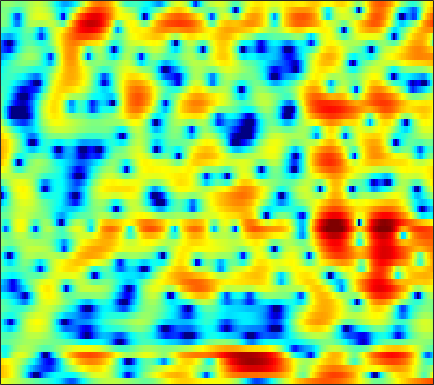

The table this chart was drawn from, first rows:
3.56, 3.3869, 3.1515, 2.8864, 2.6746, 2.3769, 2.0762, 1.842, 1.5137, 1.1484, 0.77489, 0.50771, 0.12693, -0.2482, -0.50903, -0.85712, -1.181, -1.405, -1.6894, -1.9542, -2.2161, -2.4267, -2.7338, -3.1092
6.061, 5.838, 5.443, 4.94, 4.487, 3.774, 2.921, 2.182, 1.043, -0.3111, -1.924, -3.353, -5.638, -8.58, -11.44, -16.7, -20.79, -17.41, -12.97, -10.07, -8.09, -6.987, -5.873, -5.049
6.061, 5.836, 5.432, 4.914, 4.449, 3.729, 2.885, 2.168, 1.098, -0.09732, -1.393, -2.434, -3.856, -5.266, -6.264, -7.423, -8.405, -9.01, -9.741, -10.44, -11.09, -11.43, -11.51, -10.94
5.03, 4.761, 4.403, 4.043, 3.772, 3.388, 2.954, 2.575, 2.003, 1.329, 0.5518, -0.1089, -1.103, -2.204, -3.093, -4.363, -5.725, -6.802, -8.292, -9.828, -11.29, -12.28, -13.08, -12.81
-1.841, -3.232, -3.529, -2.084, -0.7175, 0.8473, 1.988, 2.577, 3.055, 3.214, 3.087, 2.809, 2.204, 1.339, 0.5071, -0.9011, -2.714, -4.407, -7.333, -11.45, -17.21, -17.6, -12.12, -8.03
-3.056, -3.636, -3.678, -2.964, -2.171, -1.075, -0.1179, 0.4637, 1.054, 1.438, 1.634, 1.661, 1.553, 1.302, 1.024, 0.5682, 0.05092, -0.3468, -0.8421, -1.239, -1.488, -1.536, -1.403, -1.097
-1.048, -1.097, -1.068, -0.9342, -0.7742, -0.5042, -0.1958, 0.04121, 0.3473, 0.6129, 0.8289, 0.9508, 1.052, 1.087, 1.069, 0.9955, 0.8752, 0.7598, 0.5844, 0.3984, 0.2089, 0.07034, -0.1062, -0.2805
-1.506, -1.566, -1.607, -1.572, -1.47, -1.242, -0.9046, -0.5964, -0.1373, 0.3332, 0.7762, 1.081, 1.426, 1.688, 1.827, 1.93, 1.937, 1.879, 1.717, 1.468, 1.135, 0.826, 0.3472, -0.198
-2.96, -3.644, -4.654, -5.532, -5.845, -5.511, -4.401, -3.325, -1.861, -0.5254, 0.6155, 1.335, 2.12, 2.716, 3.044, 3.33, 3.444, 3.421, 3.24, 2.886, 2.351, 1.827, 0.9535, -0.1326
-3.503, -4.865, -7.423, -11.24, -14.64, -13.68, -8.848, -6.055, -3.293, -1.253, 0.3122, 1.252, 2.25, 3.007, 3.431, 3.824, 4.024, 4.052, 3.919, 3.575, 3.009, 2.421, 1.394, 0.04377
-1.711, -2.207, -2.863, -3.391, -3.606, -3.564, -3.176, -2.704, -1.945, -1.133, -0.3246, 0.248, 0.9542, 1.581, 1.988, 2.433, 2.745, 2.892, 2.95, 2.836, 2.536, 2.186, 1.546, 0.706
-0.7354, -1.056, -1.471, -1.854, -2.105, -2.384, -2.578, -2.679, -2.703, -2.598, -2.342, -2.041, -1.497, -0.8101, -0.2504, 0.5053, 1.194, 1.629, 2.081, 2.372, 2.49, 2.464, 2.279, 1.944
-1.176, -1.512, -1.979, -2.495, -2.925, -3.579, -4.346, -5.013, -6.068, -7.251, -8.278, -8.513, -7.557, -5.61, -3.987, -2.003, -0.3199, 0.7119, 1.796, 2.588, 3.099, 3.313, 3.413, 3.303
-3.808, -3.961, -4.343, -4.874, -5.345, -6.04, -6.787, -7.469, -8.71, -10.63, -13.55, -15.62, -13.36, -8.523, -5.565, -2.543, -0.2966, 1.021, 2.387, 3.349, 3.974, 4.24, 4.339, 4.161
-7.237, -7.184, -7.939, -9.497, -11.03, -12.78, -12.68, -11.35, -9.425, -7.796, -6.436, -5.463, -4.075, -2.543, -1.382, 0.134, 1.5, 2.375, 3.344, 4.061, 4.522, 4.696, 4.681, 4.351
-5.82, -6.303, -7.448, -9.286, -11.11, -13.25, -12.64, -10.71, -8.079, -5.889, -4.186, -3.143, -1.941, -0.9073, -0.2138, 0.5929, 1.318, 1.81, 2.396, 2.906, 3.315, 3.541, 3.693, 3.634
-2.47, -2.889, -3.426, -3.953, -4.256, -4.428, -4.338, -4.04, -3.469, -2.834, -2.245, -1.855, -1.468, -1.278, -1.213, -1.267, -1.393, -1.423, -1.28, -0.7906, -0.02294, 0.6204, 1.454, 2.168
-0.7363, -1.18, -1.722, -2.102, -2.262, -2.283, -2.125, -1.91, -1.562, -1.242, -1.031, -0.9796, -1.167, -1.718, -2.454, -3.94, -6.368, -9.059, -13.02, -10.67, -6.07, -3.51, -0.9904, 0.7938
-1.474, -2.532, -4.023, -5.203, -5.543, -5.084, -3.922, -2.966, -1.827, -0.9343, -0.3373, -0.1149, -0.1099, -0.4484, -0.974, -2, -3.355, -4.444, -5.336, -4.777, -3.132, -1.772, -0.1497, 1.127
-2.24, -4.171, -7.926, -14.68, -20.45, -11.77, -6.664, -4.264, -2.059, -0.5727, 0.4447, 0.9372, 1.342, 1.508, 1.497, 1.345, 1.141, 1.007, 0.928, 0.9757, 1.121, 1.286, 1.486, 1.595
-0.284, -1.098, -2.155, -2.899, -3.081, -2.761, -1.962, -1.252, -0.3081, 0.5206, 1.161, 1.532, 1.887, 2.085, 2.171, 2.196, 2.161, 2.114, 2.012, 1.874, 1.687, 1.484, 1.075, 0.4586
0.6802, 0.3048, -0.07172, -0.2637, -0.2837, -0.1399, 0.1722, 0.4372, 0.805, 1.119, 1.323, 1.421, 1.452, 1.383, 1.315, 1.226, 1.144, 1.098, 1.035, 0.9571, 0.8058, 0.6, 0.1745, -0.464
0.2147, -0.3429, -0.7583, -0.707, -0.3832, 0.247, 0.8992, 1.339, 1.744, 1.899, 1.81, 1.551, 0.9782, 0.2547, -0.3477, -0.9467, -1.157, -1.012, -0.5615, -0.06626, 0.2689, 0.3814, 0.3284, 0.05091
-2.258, -5.401, -9.741, -6.79, -3.343, -0.1219, 1.938, 2.963, 3.762, 3.998, 3.679, 3.037, 1.567, -0.8575, -3.635, -9.619, -11.61, -6.836, -2.654, -0.301, 0.9812, 1.455, 1.56, 1.17
-1.116, -2.334, -3.238, -2.502, -1.171, 0.6697, 2.2, 3.04, 3.748, 4.004, 3.789, 3.341, 2.334, 0.8971, -0.3624, -1.837, -2.284, -1.794, -0.7259, 0.2138, 0.7214, 0.77, 0.3493, -0.6635
-0.9009, -0.892, -0.7065, -0.2828, 0.1667, 0.8571, 1.53, 1.967, 2.402, 2.633, 2.652, 2.529, 2.2, 1.756, 1.404, 0.9482, 0.6015, 0.4134, 0.2209, 0.0026, -0.3138, -0.6731, -1.349, -2.285
-2.638, -2.242, -1.596, -0.8541, -0.2868, 0.4648, 1.149, 1.59, 2.06, 2.373, 2.533, 2.543, 2.441, 2.213, 1.985, 1.626, 1.22, 0.8929, 0.4458, -0.02887, -0.5451, -0.962, -1.563, -2.232
-6.372, -5.424, -3.893, -2.319, -1.223, 0.05679, 1.114, 1.758, 2.419, 2.86, 3.085, 3.128, 3.03, 2.765, 2.462, 1.965, 1.369, 0.8834, 0.2172, -0.4223, -1.008, -1.401, -1.883, -2.322
-17.65, -11.63, -6.666, -3.382, -1.538, 0.3585, 1.754, 2.547, 3.309, 3.782, 3.981, 3.969, 3.729, 3.261, 2.752, 1.859, 0.765, -0.1556, -1.454, -2.641, -3.462, -3.749, -3.765, -3.575
-6.955, -5.471, -3.214, -1.156, 0.1694, 1.619, 2.73, 3.356, 3.941, 4.265, 4.338, 4.224, 3.83, 3.14, 2.413, 1.086, -0.7328, -2.523, -5.752, -10.46, -15.26, -13.32, -9.03, -6.361
-1.108, -0.5185, 0.2915, 1.082, 1.631, 2.246, 2.738, 3.017, 3.272, 3.382, 3.342, 3.197, 2.847, 2.248, 1.627, 0.5331, -0.9362, -2.317, -4.496, -6.825, -8.278, -8.163, -6.902, -5.567
1.637, 1.803, 1.937, 1.977, 1.938, 1.825, 1.664, 1.555, 1.455, 1.427, 1.442, 1.455, 1.418, 1.278, 1.059, 0.6208, 0.02636, -0.5057, -1.242, -1.923, -2.446, -2.703, -2.873, -2.941
3.896, 3.68, 3.192, 2.446, 1.702, 0.5286, -0.7917, -1.696, -2.448, -2.378, -1.693, -1.033, -0.2497, 0.3587, 0.6488, 0.8444, 0.8523, 0.7522, 0.5161, 0.2027, -0.1787, -0.4788, -0.9127, -1.358
5.868, 5.412, 4.495, 3.132, 1.751, -0.7645, -4.533, -9.093, -23.94, -12.08, -6.2, -3.807, -1.786, -0.539, 0.09473, 0.6452, 0.9479, 1.042, 0.9886, 0.7587, 0.3676, -0.02954, -0.688, -1.474
6.677, 6.242, 5.38, 4.191, 3.066, 1.273, -0.7587, -2.227, -3.635, -3.947, -3.478, -2.967, -2.346, -1.865, -1.581, -1.243, -0.9621, -0.8007, -0.6955, -0.8069, -1.188, -1.72, -2.781, -4.317
6.747, 6.434, 5.8, 4.944, 4.182, 3.031, 1.804, 0.8783, -0.3106, -1.432, -2.507, -3.35, -4.494, -5.535, -6.064, -6.115, -5.418, -4.678, -3.748, -3.146, -3.039, -3.309, -4.254, -5.993
6.46, 6.164, 5.59, 4.83, 4.167, 3.158, 2.043, 1.129, -0.1939, -1.693, -3.473, -5.104, -8.026, -12.68, -19.54, -22.46, -12.36, -8.833, -5.957, -4.207, -3.213, -2.843, -2.779, -3.123
5.423, 4.983, 4.258, 3.404, 2.68, 1.665, 0.5734, -0.2744, -1.462, -2.717, -4.053, -5.119, -6.552, -7.936, -8.555, -8.469, -7.255, -6.016, -4.343, -2.938, -1.836, -1.224, -0.6456, -0.3015
3.722, 2.989, 1.896, 0.7147, -0.2006, -1.401, -2.552, -3.369, -4.345, -5.177, -5.817, -6.148, -6.345, -6.207, -5.881, -5.165, -4.176, -3.338, -2.2, -1.09, -0.1007, 0.5269, 1.212, 1.73
1.593, 0.3638, -1.473, -3.438, -4.856, -6.6, -7.977, -8.826, -9.767, -10.53, -11.01, -10.94, -10.2, -8.738, -7.475, -5.688, -3.942, -2.709, -1.222, 0.08899, 1.209, 1.916, 2.683, 3.253
-0.3882, -2.272, -5.425, -9.452, -13.11, -17.64, -17.93, -16.91, -16.71, -18.18, -22.41, -28.01, -21.09, -14.18, -10.75, -7.264, -4.507, -2.796, -0.8469, 0.7666, 2.074, 2.885, 3.726, 4.301
-0.9143, -2.763, -5.771, -9.596, -12.76, -16.47, -17.29, -16.8, -16.48, -16.8, -17.11, -16.79, -15.08, -12.11, -9.791, -6.882, -4.302, -2.581, -0.5706, 1.122, 2.515, 3.372, 4.251, 4.829
-0.6601, -1.85, -3.674, -5.691, -7.228, -9.247, -11.06, -12.34, -13.82, -14.94, -15.26, -14.72, -13.15, -10.99, -9.217, -6.862, -4.681, -3.101, -1.184, 0.5131, 1.997, 2.924, 3.934, 4.639
-1.087, -1.707, -2.766, -4.09, -5.273, -7.092, -9.262, -11.25, -14.75, -20.3, -31.08, -24.43, -17.16, -13.27, -11.06, -8.706, -6.638, -5.204, -3.321, -1.487, 0.2199, 1.374, 2.702, 3.741
-2.043, -2.148, -2.574, -3.312, -4.059, -5.299, -6.883, -8.261, -10.35, -12.42, -13.82, -14, -13.39, -12.6, -12.17, -11.73, -11.01, -9.92, -7.686, -5.065, -2.587, -0.9251, 0.9474, 2.473
-2.824, -2.553, -2.462, -2.623, -2.913, -3.477, -4.215, -4.867, -5.796, -6.729, -7.642, -8.325, -9.286, -10.59, -12.11, -15.58, -24.87, -27.29, -14.05, -8.417, -4.75, -2.647, -0.4059, 1.375
-3.268, -2.862, -2.477, -2.271, -2.222, -2.308, -2.519, -2.755, -3.16, -3.663, -4.244, -4.743, -5.526, -6.463, -7.216, -8.193, -8.742, -8.487, -7.272, -5.529, -3.738, -2.458, -0.8857, 0.5335
-3.917, -3.409, -2.811, -2.328, -2.03, -1.728, -1.539, -1.458, -1.442, -1.525, -1.7, -1.884, -2.199, -2.565, -2.84, -3.172, -3.373, -3.447, -3.383, -3.187, -2.857, -2.542, -1.939, -1.055
-5.432, -4.633, -3.723, -2.945, -2.42, -1.778, -1.209, -0.8281, -0.399, -0.07305, 0.1424, 0.2237, 0.2195, 0.1204, -0.02099, -0.3038, -0.6932, -1.088, -1.767, -2.688, -3.938, -5.125, -6.622, -6.63
-7.895, -7.046, -6.173, -5.437, -4.813, -3.9, -2.869, -2.09, -1.109, -0.2902, 0.3436, 0.6786, 0.9636, 1.058, 0.9908, 0.7517, 0.3148, -0.1541, -1.024, -2.274, -4.133, -6.127, -9.914, -11.65
-9.772, -10.19, -11.23, -12.24, -12.15, -10.24, -7.589, -5.788, -3.818, -2.326, -1.244, -0.6622, -0.1595, 0.04316, 0.03986, -0.1433, -0.4842, -0.797, -1.27, -1.767, -2.2, -2.4, -2.353, -1.754
-9.136, -10.49, -13.4, -18.24, -19.93, -14.58, -9.982, -7.528, -5.175, -3.493, -2.34, -1.752, -1.323, -1.235, -1.365, -1.794, -2.412, -2.896, -3.365, -3.406, -2.925, -2.316, -1.269, -0.06599
-5.421, -5.963, -6.711, -7.174, -7.254, -6.749, -5.802, -4.964, -3.846, -2.844, -2.071, -1.683, -1.458, -1.618, -2.069, -3.184, -5.06, -7.139, -10.53, -11.09, -7.51, -4.888, -2.141, -0.07046
-2.051, -2.202, -2.522, -2.921, -3.261, -3.593, -3.746, -3.686, -3.291, -2.615, -1.8, -1.251, -0.7301, -0.6273, -0.8864, -1.743, -3.246, -4.887, -7.28, -7.584, -5.073, -3.001, -0.776, 0.8093
0.06459, -0.02516, -0.4767, -1.375, -2.303, -4.09, -6.441, -8.154, -8.361, -5.867, -3.148, -1.528, 0.03129, 1.005, 1.427, 1.625, 1.523, 1.38, 1.21, 1.243, 1.501, 1.777, 2.068, 2.15
0.236, 0.2058, -0.2139, -1.103, -2.149, -4.22, -7.271, -9.906, -10.47, -6.847, -3.502, -1.631, 0.192, 1.477, 2.159, 2.768, 3.093, 3.221, 3.273, 3.199, 3.006, 2.775, 2.292, 1.537
-0.2954, -0.1323, -0.183, -0.5045, -0.9151, -1.565, -2.181, -2.478, -2.465, -1.952, -1.109, -0.3948, 0.5278, 1.316, 1.794, 2.289, 2.617, 2.723, 2.713, 2.519, 2.142, 1.723, 1.001, 0.05814
0.106, 0.3989, 0.5965, 0.5875, 0.4854, 0.2619, 0.001967, -0.1751, -0.3111, -0.2774, -0.08002, 0.1702, 0.6125, 1.106, 1.468, 1.879, 2.161, 2.252, 2.183, 1.901, 1.392, 0.8623, -0.03801, -1.135
